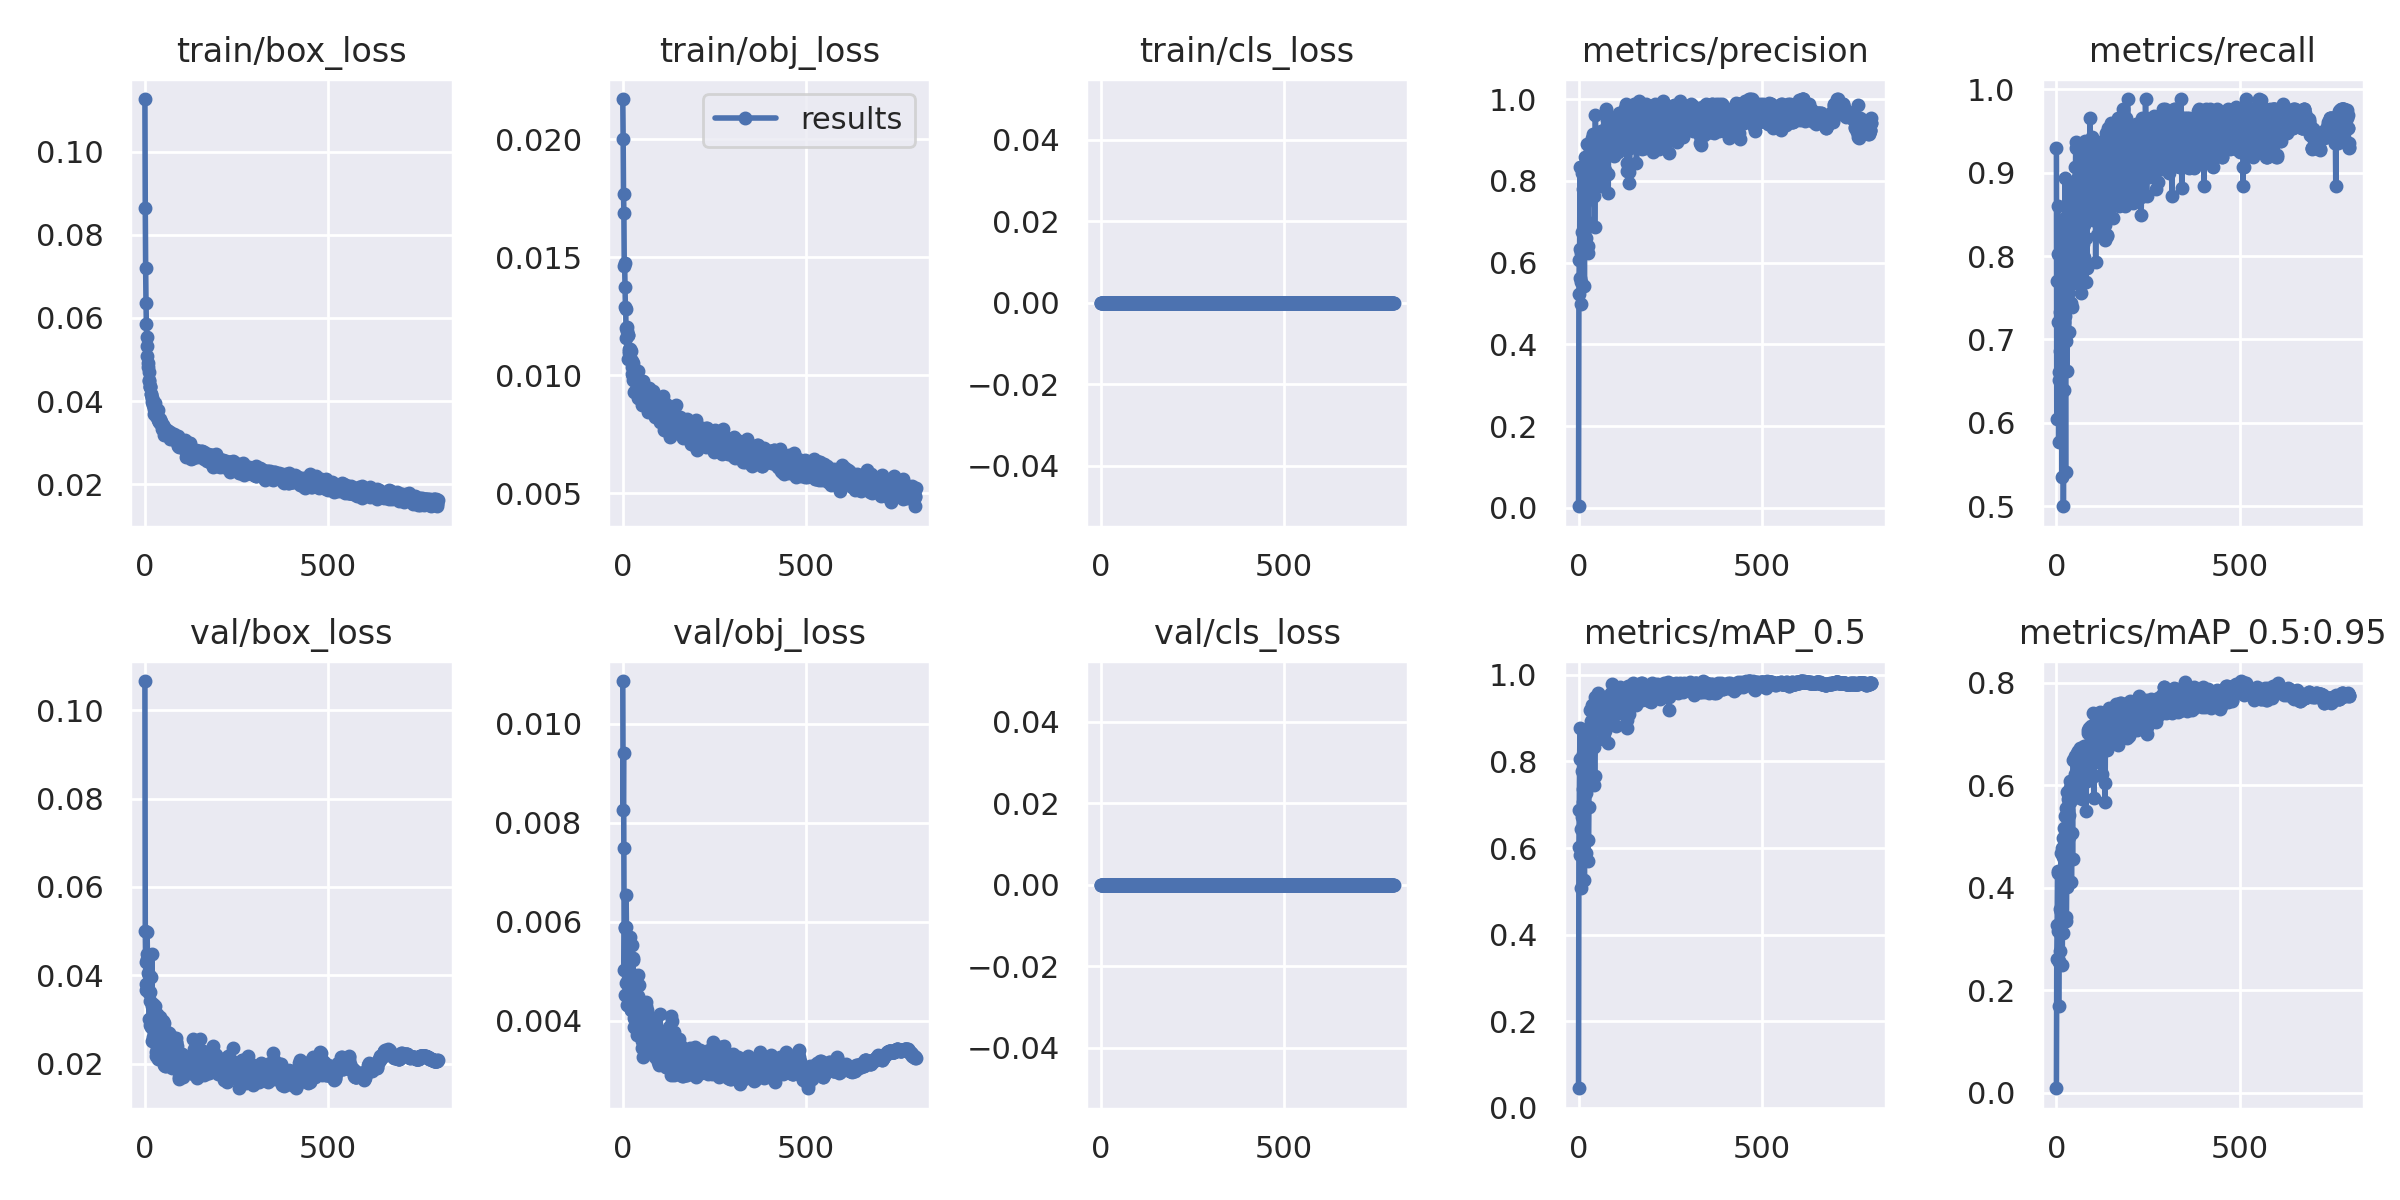

Data behind this chart, as committed beside it:
epoch, train/box_loss, train/obj_loss, train/cls_loss, metrics/precision, metrics/recall, metrics/mAP_0.5, metrics/mAP_0.5:0.95, val/box_loss, val/obj_loss, val/cls_loss, x/lr0, x/lr1, x/lr2
0, 0.1127, 0.0217, 0, 0.003731, 0.9302, 0.04518, 0.009001, 0.1066, 0.01086, 0, 0.0883, 0.0013, 0.0013
1, 0.08644, 0.02002, 0, 0.5222, 0.6047, 0.6021, 0.2605, 0.0501, 0.008263, 0, 0.0757, 0.002697, 0.002697
2, 0.07206, 0.01769, 0, 0.6062, 0.7698, 0.6887, 0.3265, 0.04305, 0.009404, 0, 0.06309, 0.004091, 0.004091
3, 0.06349, 0.01687, 0, 0.6321, 0.8605, 0.8067, 0.4289, 0.03816, 0.007486, 0, 0.05048, 0.005481, 0.005481
4, 0.05854, 0.01465, 0, 0.8332, 0.8023, 0.8777, 0.4327, 0.0368, 0.005032, 0, 0.03787, 0.006869, 0.006869
5, 0.05532, 0.01477, 0, 0.5628, 0.7209, 0.5835, 0.3158, 0.04476, 0.005888, 0, 0.02525, 0.008253, 0.008253
6, 0.05335, 0.01373, 0, 0.4979, 0.5765, 0.5081, 0.1692, 0.04977, 0.005875, 0, 0.01264, 0.009635, 0.009635
7, 0.0509, 0.01289, 0, 0.623, 0.6512, 0.6438, 0.2572, 0.04363, 0.004521, 0, 0.009921, 0.009921, 0.009921
8, 0.04913, 0.01282, 0, 0.5529, 0.6615, 0.6017, 0.2552, 0.04054, 0.004754, 0, 0.009921, 0.009921, 0.009921
9, 0.04827, 0.01159, 0, 0.8188, 0.6861, 0.7779, 0.3584, 0.0369, 0.006548, 0, 0.00991, 0.00991, 0.00991
10, 0.04695, 0.01201, 0, 0.674, 0.7326, 0.6727, 0.3119, 0.04009, 0.005888, 0, 0.009899, 0.009899, 0.009899
11, 0.04516, 0.01206, 0, 0.6383, 0.6628, 0.7074, 0.2774, 0.03601, 0.004987, 0, 0.009888, 0.009888, 0.009888
12, 0.04492, 0.01187, 0, 0.7793, 0.7907, 0.8163, 0.4682, 0.0302, 0.004308, 0, 0.009876, 0.009876, 0.009876
13, 0.04343, 0.01171, 0, 0.6317, 0.7779, 0.7365, 0.3533, 0.03626, 0.005058, 0, 0.009865, 0.009865, 0.009865
14, 0.04369, 0.01169, 0, 0.7972, 0.7314, 0.7861, 0.3964, 0.03418, 0.004731, 0, 0.009854, 0.009854, 0.009854
15, 0.0435, 0.01068, 0, 0.8316, 0.7674, 0.8347, 0.4778, 0.02885, 0.004835, 0, 0.009843, 0.009843, 0.009843
16, 0.04168, 0.01102, 0, 0.5424, 0.5349, 0.5261, 0.2501, 0.03962, 0.005496, 0, 0.009831, 0.009831, 0.009831
17, 0.04177, 0.01113, 0, 0.8582, 0.8448, 0.8734, 0.4598, 0.02828, 0.00472, 0, 0.00982, 0.00982, 0.00982
18, 0.04073, 0.01093, 0, 0.7451, 0.7479, 0.8355, 0.4966, 0.02511, 0.004438, 0, 0.009809, 0.009809, 0.009809
19, 0.03969, 0.01098, 0, 0.6603, 0.5, 0.5876, 0.3112, 0.04487, 0.005698, 0, 0.009798, 0.009798, 0.009798
20, 0.04074, 0.01113, 0, 0.7016, 0.6395, 0.7271, 0.436, 0.03315, 0.004988, 0, 0.009786, 0.009786, 0.009786
21, 0.03968, 0.01073, 0, 0.8383, 0.7558, 0.8547, 0.4818, 0.03358, 0.00434, 0, 0.009775, 0.009775, 0.009775
22, 0.03898, 0.01064, 0, 0.8902, 0.7209, 0.8404, 0.5161, 0.02967, 0.004215, 0, 0.009764, 0.009764, 0.009764
23, 0.03976, 0.01102, 0, 0.7934, 0.8931, 0.8717, 0.5399, 0.02601, 0.004239, 0, 0.009753, 0.009753, 0.009753
24, 0.0382, 0.01006, 0, 0.8281, 0.7281, 0.7825, 0.5017, 0.02757, 0.004547, 0, 0.009741, 0.009741, 0.009741
25, 0.03866, 0.01034, 0, 0.6416, 0.5413, 0.57, 0.3427, 0.03137, 0.005537, 0, 0.00973, 0.00973, 0.00973
26, 0.03692, 0.01062, 0, 0.8361, 0.7712, 0.839, 0.5552, 0.02686, 0.004252, 0, 0.009719, 0.009719, 0.009719
27, 0.03944, 0.009787, 0, 0.6237, 0.6977, 0.6178, 0.3346, 0.03141, 0.005261, 0, 0.009708, 0.009708, 0.009708
28, 0.03825, 0.0105, 0, 0.6936, 0.7093, 0.6952, 0.4015, 0.03315, 0.005223, 0, 0.009696, 0.009696, 0.009696
29, 0.03757, 0.00997, 0, 0.8571, 0.6628, 0.8297, 0.5183, 0.02502, 0.0047, 0, 0.009685, 0.009685, 0.009685
30, 0.03632, 0.009301, 0, 0.8365, 0.8139, 0.8647, 0.5858, 0.02186, 0.00387, 0, 0.009674, 0.009674, 0.009674
31, 0.03708, 0.009938, 0, 0.7611, 0.7558, 0.8181, 0.5515, 0.02275, 0.004058, 0, 0.009662, 0.009662, 0.009662
32, 0.03669, 0.009878, 0, 0.8462, 0.8488, 0.9199, 0.5728, 0.02337, 0.004007, 0, 0.009651, 0.009651, 0.009651
33, 0.03624, 0.01007, 0, 0.8567, 0.7093, 0.8406, 0.498, 0.02567, 0.004461, 0, 0.00964, 0.00964, 0.00964
34, 0.03754, 0.01023, 0, 0.8219, 0.8049, 0.872, 0.5423, 0.0313, 0.004069, 0, 0.009629, 0.009629, 0.009629
35, 0.03793, 0.01007, 0, 0.8196, 0.7922, 0.8935, 0.5674, 0.02113, 0.004016, 0, 0.009617, 0.009617, 0.009617
36, 0.03548, 0.01001, 0, 0.8629, 0.8605, 0.9137, 0.5936, 0.02269, 0.003962, 0, 0.009606, 0.009606, 0.009606
37, 0.03585, 0.009886, 0, 0.8041, 0.8605, 0.8836, 0.5677, 0.02287, 0.004033, 0, 0.009595, 0.009595, 0.009595
38, 0.03507, 0.009622, 0, 0.9038, 0.874, 0.9308, 0.6084, 0.02228, 0.003873, 0, 0.009584, 0.009584, 0.009584
39, 0.03521, 0.009556, 0, 0.9135, 0.8597, 0.9148, 0.5975, 0.02291, 0.003791, 0, 0.009572, 0.009572, 0.009572
40, 0.03571, 0.009676, 0, 0.8119, 0.8605, 0.8991, 0.594, 0.02417, 0.003712, 0, 0.009561, 0.009561, 0.009561
41, 0.03477, 0.009049, 0, 0.7618, 0.7438, 0.7453, 0.4119, 0.03058, 0.004927, 0, 0.00955, 0.00955, 0.00955
42, 0.03527, 0.01017, 0, 0.8194, 0.7384, 0.8334, 0.5075, 0.02397, 0.004495, 0, 0.009539, 0.009539, 0.009539
43, 0.03499, 0.009571, 0, 0.9128, 0.7907, 0.9082, 0.5801, 0.02775, 0.003751, 0, 0.009527, 0.009527, 0.009527
44, 0.03442, 0.009606, 0, 0.6877, 0.768, 0.7661, 0.4551, 0.02934, 0.004726, 0, 0.009516, 0.009516, 0.009516
45, 0.03488, 0.009771, 0, 0.8466, 0.834, 0.8888, 0.5885, 0.02781, 0.003804, 0, 0.009505, 0.009505, 0.009505
46, 0.03416, 0.009699, 0, 0.9609, 0.8581, 0.9493, 0.6499, 0.02334, 0.003688, 0, 0.009494, 0.009494, 0.009494
47, 0.03339, 0.009505, 0, 0.8491, 0.8507, 0.9273, 0.6087, 0.02335, 0.003842, 0, 0.009482, 0.009482, 0.009482
48, 0.03432, 0.00942, 0, 0.841, 0.8837, 0.9162, 0.5743, 0.02477, 0.003871, 0, 0.009471, 0.009471, 0.009471
49, 0.03385, 0.009437, 0, 0.8807, 0.8581, 0.9234, 0.6493, 0.02107, 0.003687, 0, 0.00946, 0.00946, 0.00946
50, 0.03382, 0.009402, 0, 0.9151, 0.8837, 0.9398, 0.6218, 0.02976, 0.003694, 0, 0.009449, 0.009449, 0.009449
51, 0.03382, 0.009186, 0, 0.8338, 0.8168, 0.8943, 0.5819, 0.02918, 0.003998, 0, 0.009437, 0.009437, 0.009437
52, 0.03196, 0.008749, 0, 0.8786, 0.907, 0.9429, 0.6567, 0.01972, 0.003593, 0, 0.009426, 0.009426, 0.009426
53, 0.03324, 0.008886, 0, 0.8896, 0.9371, 0.9586, 0.6564, 0.02167, 0.003437, 0, 0.009415, 0.009415, 0.009415
54, 0.03243, 0.009272, 0, 0.894, 0.9302, 0.9414, 0.6552, 0.02687, 0.003265, 0, 0.009404, 0.009404, 0.009404
55, 0.03225, 0.00975, 0, 0.8408, 0.7983, 0.8883, 0.6288, 0.02336, 0.003662, 0, 0.009392, 0.009392, 0.009392
56, 0.03317, 0.009212, 0, 0.8843, 0.8892, 0.9294, 0.6622, 0.01946, 0.003659, 0, 0.009381, 0.009381, 0.009381
57, 0.03236, 0.009095, 0, 0.8655, 0.8229, 0.8989, 0.6058, 0.02154, 0.003917, 0, 0.00937, 0.00937, 0.00937
58, 0.03246, 0.009224, 0, 0.8652, 0.8953, 0.9348, 0.6657, 0.0196, 0.003603, 0, 0.009359, 0.009359, 0.009359
59, 0.03215, 0.008798, 0, 0.8075, 0.829, 0.9096, 0.6568, 0.0215, 0.003687, 0, 0.009347, 0.009347, 0.009347
... 740 more rows
